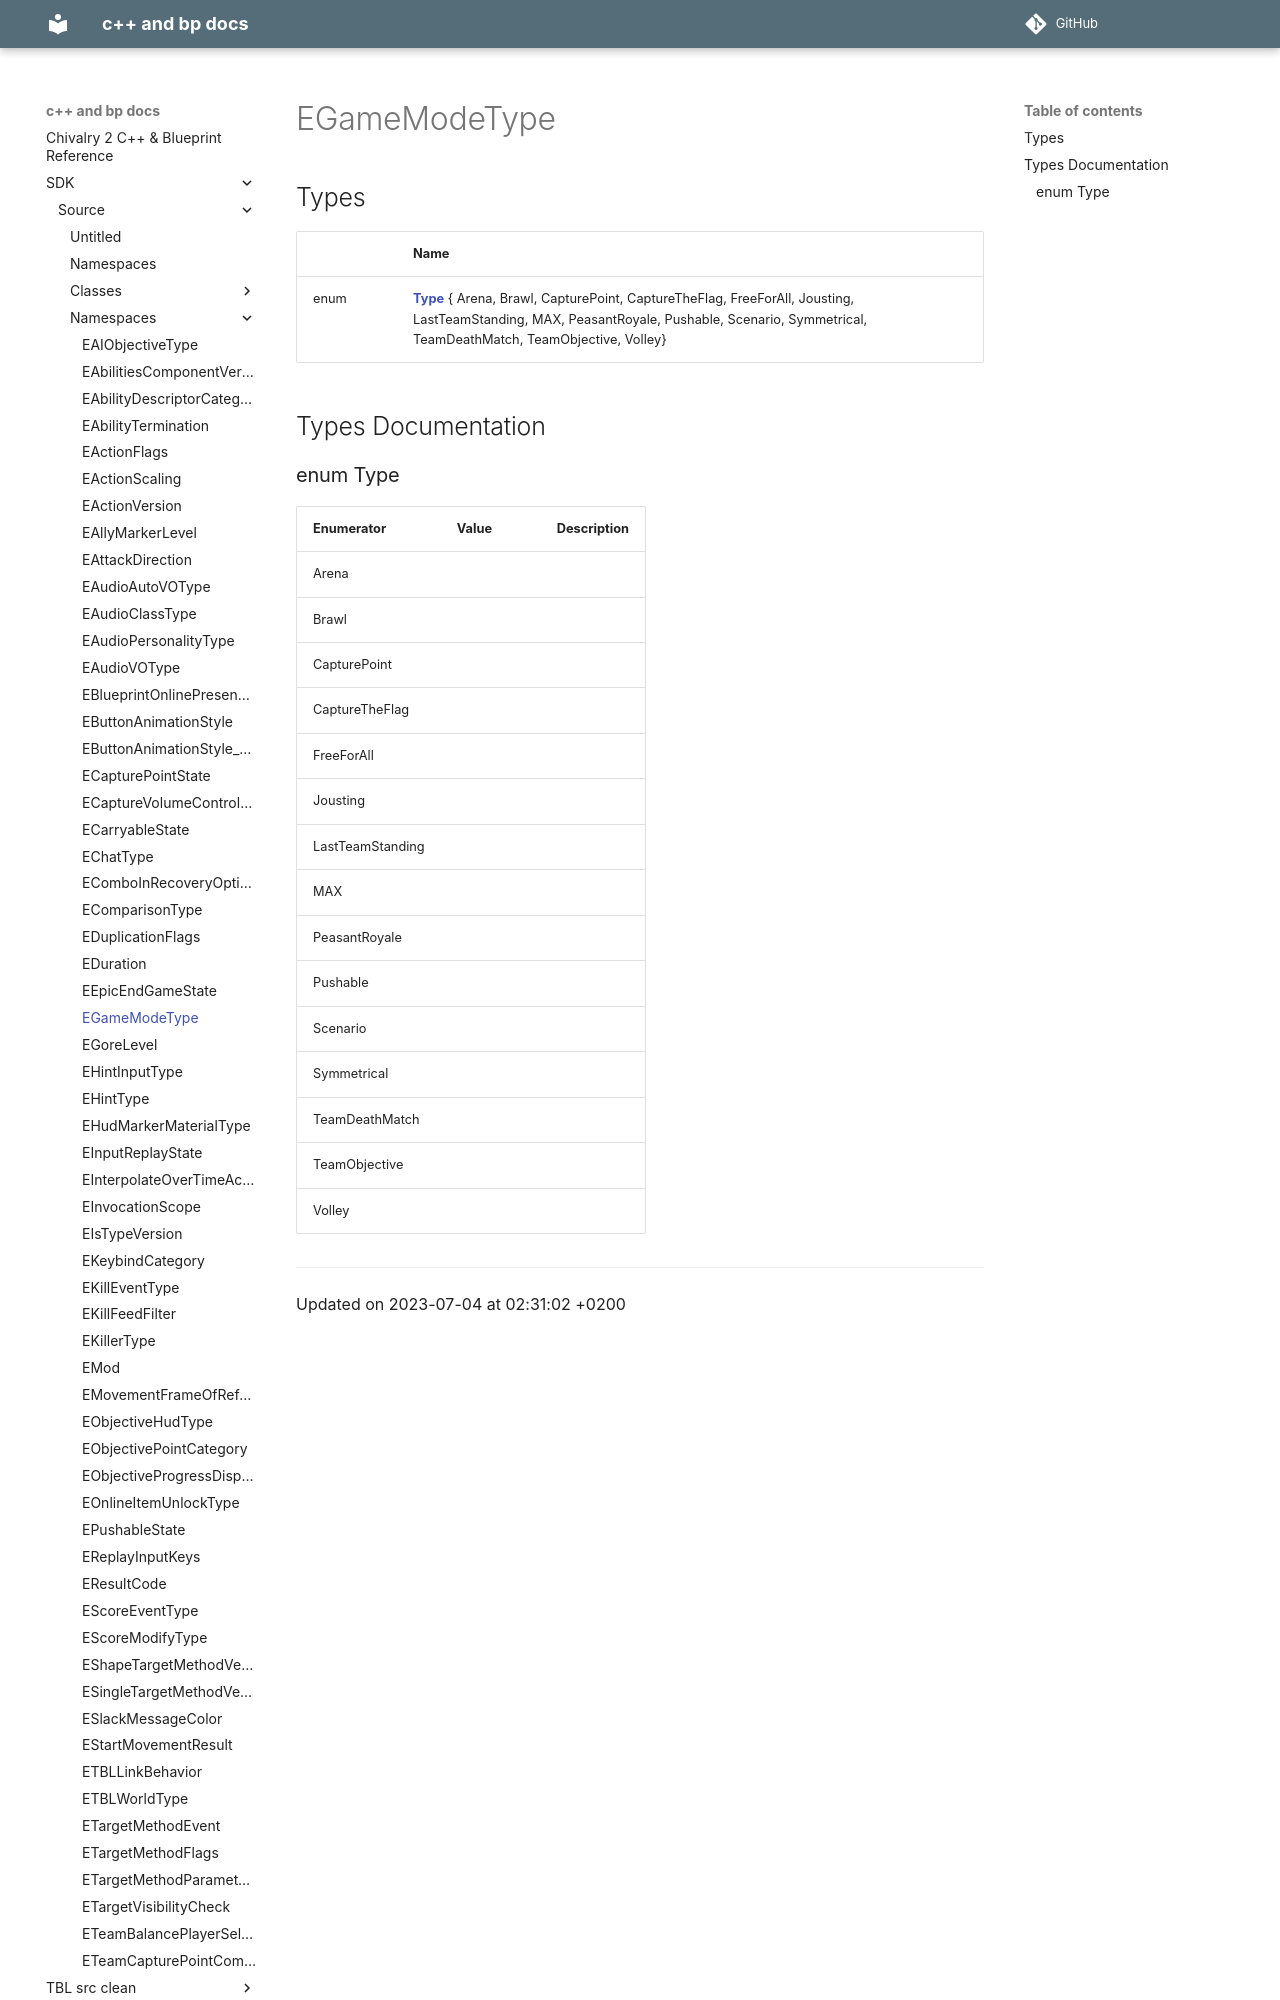

repository: Knutschbert/chiv2-tblcpp-mkdocs-clean · page: SDK/Source/Namespaces/namespaceEGameModeType/index.html · generator: mkdocs

---
title: EGameModeType
type: namespace
aliases: EGameModeType
share: false

---

# EGameModeType



## Types

|                | Name           |
| -------------- | -------------- |
| enum| **[Type](/docs/SDK/Source/Namespaces/namespaceEGameModeType.md#enum-type)** { Arena, Brawl, CapturePoint, CaptureTheFlag, FreeForAll, Jousting, LastTeamStanding, MAX, PeasantRoyale, Pushable, Scenario, Symmetrical, TeamDeathMatch, TeamObjective, Volley} |

## Types Documentation
